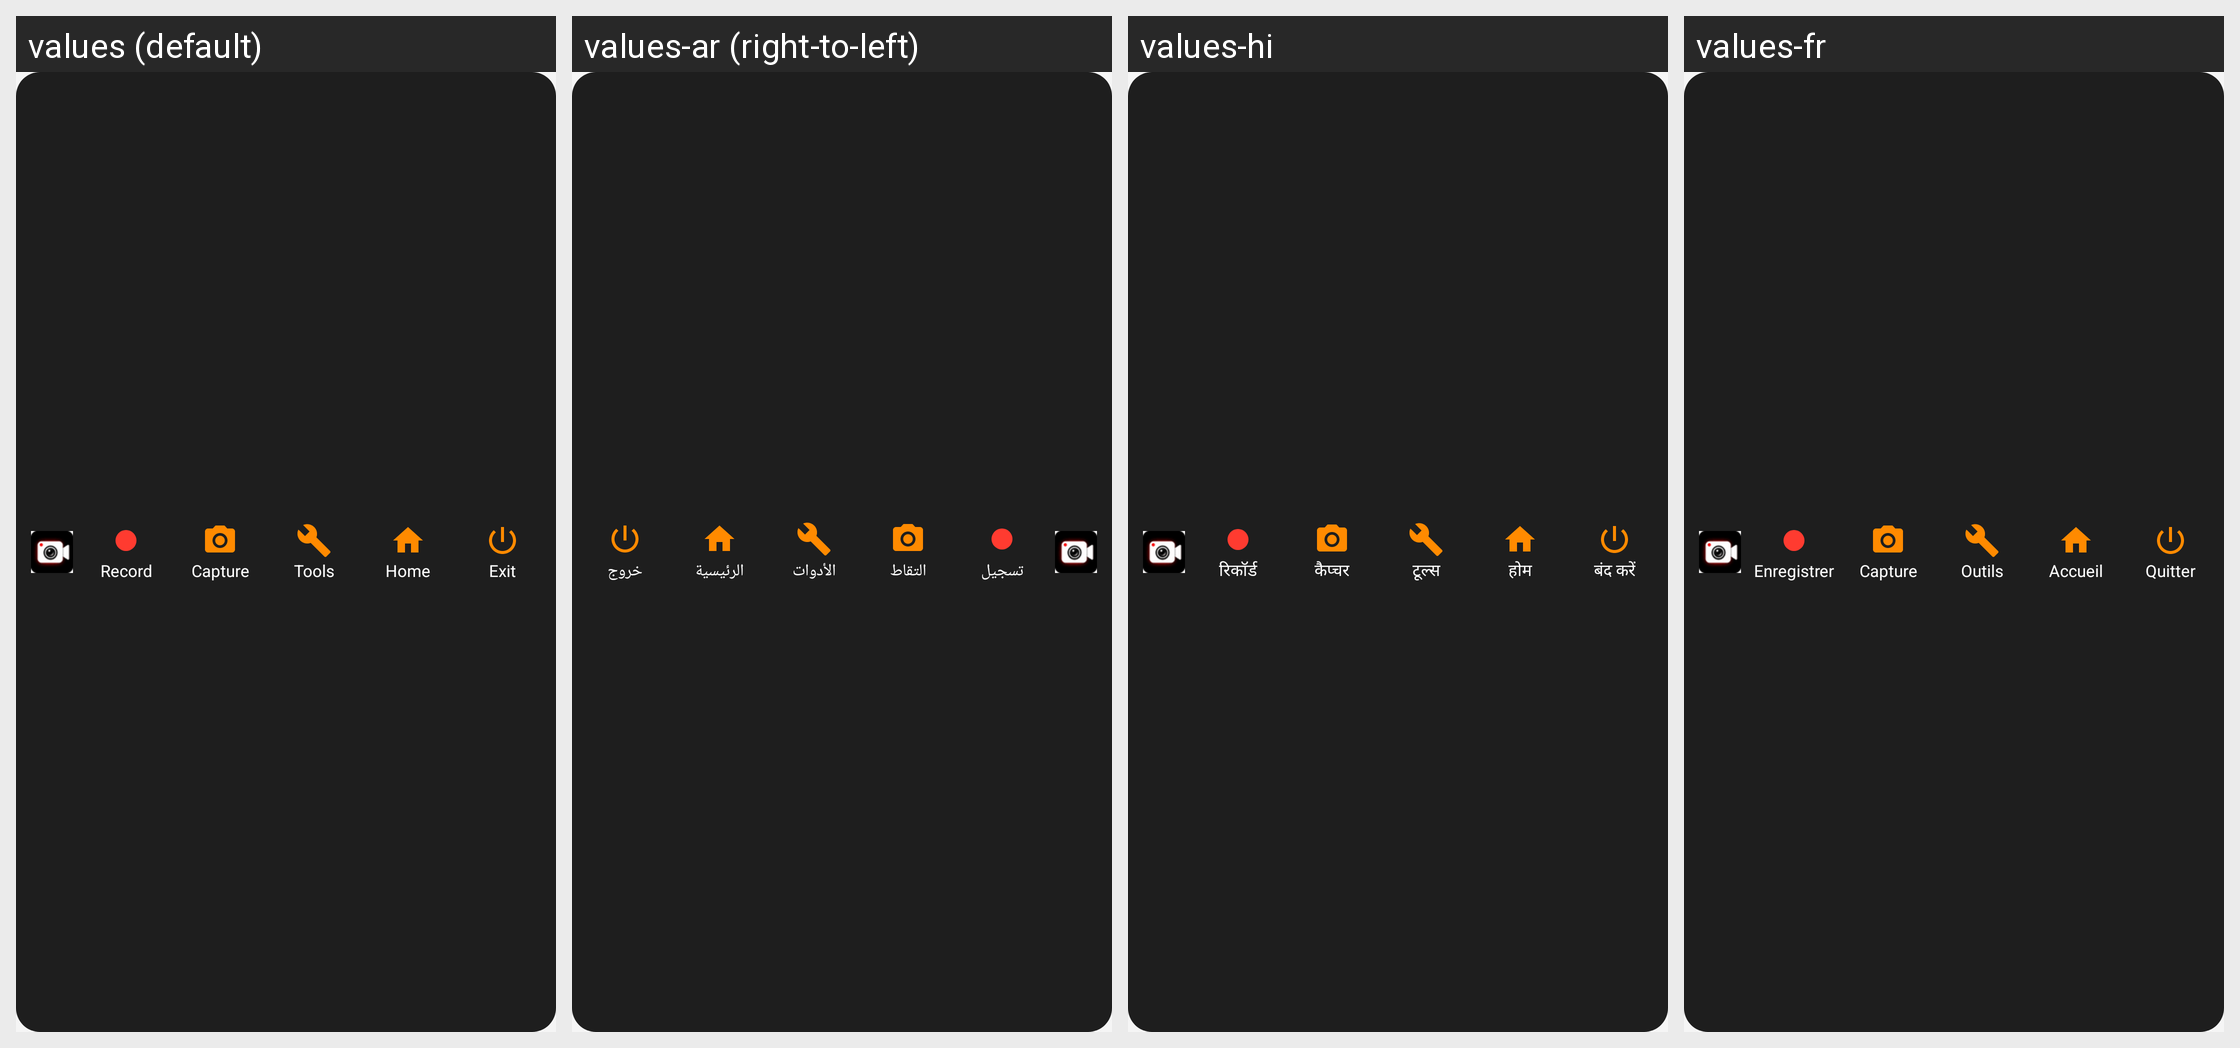

The same Android screen rendered under several of its app's locales, left to right. List the strings drawn on it with the default value and each locale's translation.
Android screen res/layout/notification_panel_idle.xml rendered under 4 locales, left to right: values (default), values-ar (right-to-left), values-hi, values-fr. Device: Nexus 5 (rendered at 1080×1920; each locale shown at half size, 540×960, under a caption strip naming it); theme Theme.NkdSR.
Other locales in the repository, not shown: values-es, values-in, values-pt, values-ru.
Strings drawn on this screen, with the default value and each locale's value (text and hints the layout hard-codes, and strings that could not be matched under every locale, appear in the picture but are not listed):

notif_record
  values: Record
  values-ar: تسجيل
  values-hi: रिकॉर्ड
  values-fr: Enregistrer

notif_screenshot_short
  values: Capture
  values-ar: التقاط
  values-hi: कैप्चर
  values-fr: Capture

notif_tools
  values: Tools
  values-ar: الأدوات
  values-hi: टूल्स
  values-fr: Outils

notif_home
  values: Home
  values-ar: الرئيسية
  values-hi: होम
  values-fr: Accueil

notif_exit
  values: Exit
  values-ar: خروج
  values-hi: बंद करें
  values-fr: Quitter
